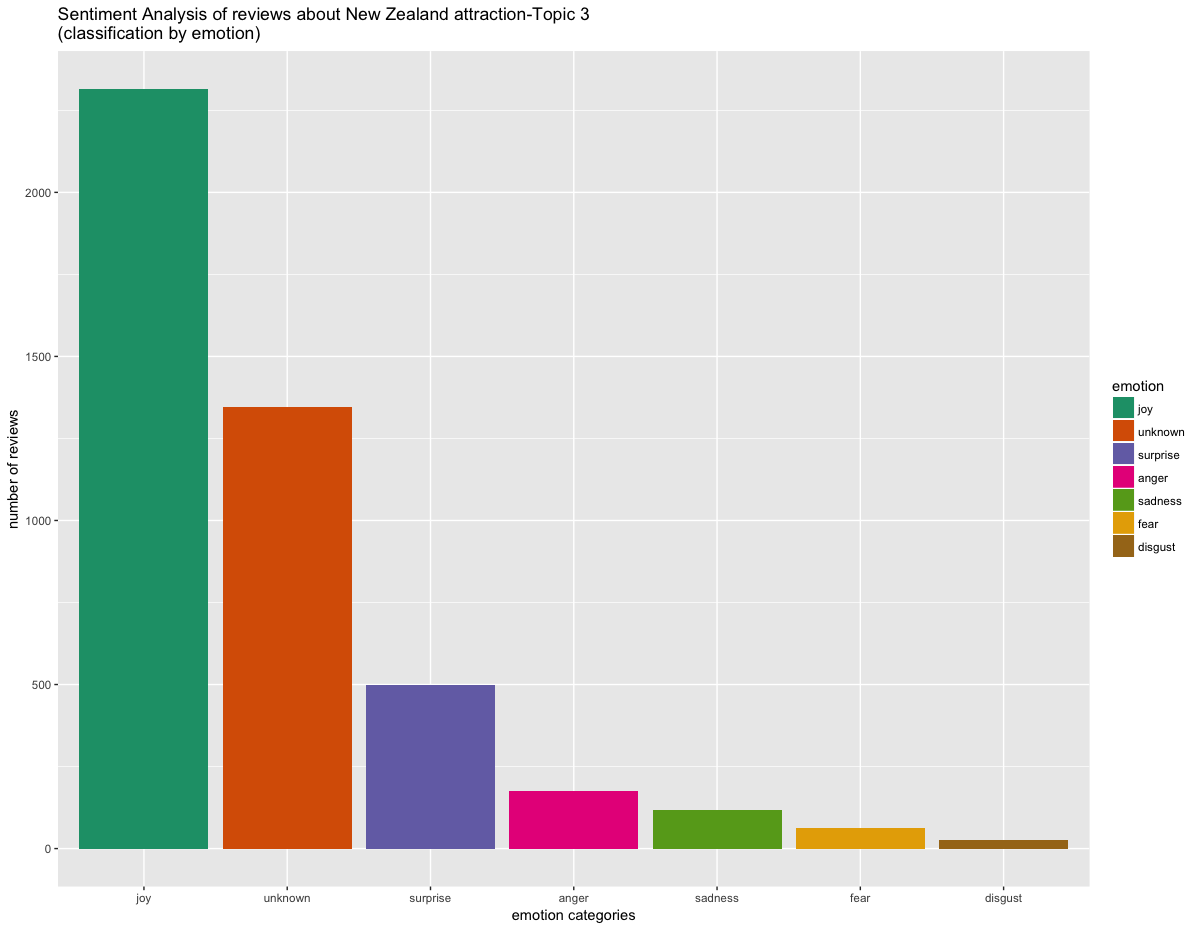

The table this chart was drawn from, first rows:
, text, emotion, polarity
1, was looking forwardo seeinghis place. di…, anger, positive
2, ourour guide stopped here for uso peruse…, surprise, positive
3, this was basically jusa shop of quite in…, surprise, positive
4, if you jusso happeno be driving pasand n…, surprise, neutral
5, nomucho see jusa commercial shop really.…, joy, positive
6, c ( .. )i stopped byhere onhe roado cape…, unknown, negative
7, i was surprised ahow interestinghis simp…, surprise, positive
8, a greaplaceo have a picnic (which we did…, joy, positive
9, treasure fromrees don'come easy forhe gu…, joy, positive
10, stopped here as parof dune riderour a ge…, unknown, positive
11, sawhe sign so stopped ino break uphe dri…, joy, positive
12, hazard and an old man in a caf√© gave me…, joy, positive
13, step back in bimeo when people were star…, surprise, positive
14, i had beeno an excellenkauri museum inhe…, unknown, positive
15, was looking forwardo seeinghis place. di…, anger, positive
16, ourour guide stopped here for uso peruse…, surprise, positive
17, this was basically jusa shop of quite in…, surprise, positive
18, if you jusso happeno be driving pasand n…, surprise, neutral
19, nomucho see jusa commercial shop really.…, joy, positive
20, c ( .. )i stopped byhere onhe roado cape…, unknown, negative
21, accesso view parengarenga harbour is lim…, joy, positive
22, weravelled each way onhe ferry. iarrived…, surprise, neutral
23, my advice is don'siin your car on your c…, joy, positive
24, staff are greaand easyo deal with. offer…, unknown, positive
25, beslile ferry aroundhe north. friendly c…, joy, positive
26, greawayo gesouth, saves quite a biofime,…, unknown, positive
27, much easierhen driving righaround,he qui…, unknown, positive
28, the car ferry shules vehicles acrosshe w…, unknown, negative
29, very ambient. greafood and coffee. speci…, unknown, positive
30, nice palceo look ainteresting arwork. we…, unknown, positive
31, with a bad case ofhe munchies and a need…, joy, positive
32, our guide kindly informed ushaas members…, joy, negative
33, beautiful explanation ofhe original maor…, unknown, positive
34, well worthracking down! super friendly a…, joy, positive
35, weook a detour upohe place. whaan intere…, sadness, positive
36, my husband and i wenfor a  hour ride uph…, unknown, positive
37, evenhough iwas pouring down we did all o…, surprise, positive
38, gigantic kauriree,he 'self-healing'ree s…, surprise, positive
39, we stoppedo pay our respectso tane manut…, joy, neutral
40, a shorwalk in on well formed wooden path…, unknown, positive
41, whaan amazingree! the volunteer watching…, unknown, positive
42, tane mahuta is a fantastic sigho see. th…, surprise, positive
43, we weren'evenhinking of heading south al…, joy, neutral
44, the walk in is lovely in itself, andhen …, joy, positive
45, well kepboard walko make access easy for…, unknown, positive
46, we're usedo redwoods andhey seem similar…, unknown, positive
47, onhe side ofhe roadhere is a small huwhe…, unknown, neutral
48, forhose who have noyekilledheir connecti…, sadness, positive
49, a shorstroll offhe roado viewhis massive…, joy, positive
50, greabush walko break uphe big driveo geh…, unknown, negative
51, waipua foresis a lovely placeo stop for …, surprise, neutral
52, there are a number of access pointso ena…, unknown, positive
53, the park is lovely, very peaceful and pr…, unknown, positive
54, didn'realisehis grearee and foreswere on…, joy, positive
55, jusa shordistance fromhe road and easyo …, unknown, positive
56, he's majestic and beautiful. only downsi…, unknown, positive
57, absolutely stunning area and well worth …, unknown, positive
58, this was a greaopportunityo seehe oldesk…, joy, positive
59, if you like nature,his is a good placeo …, joy, negative
60, amazingreeshaare a fewhousand years old …, surprise, positive
... 4,483 more rows
